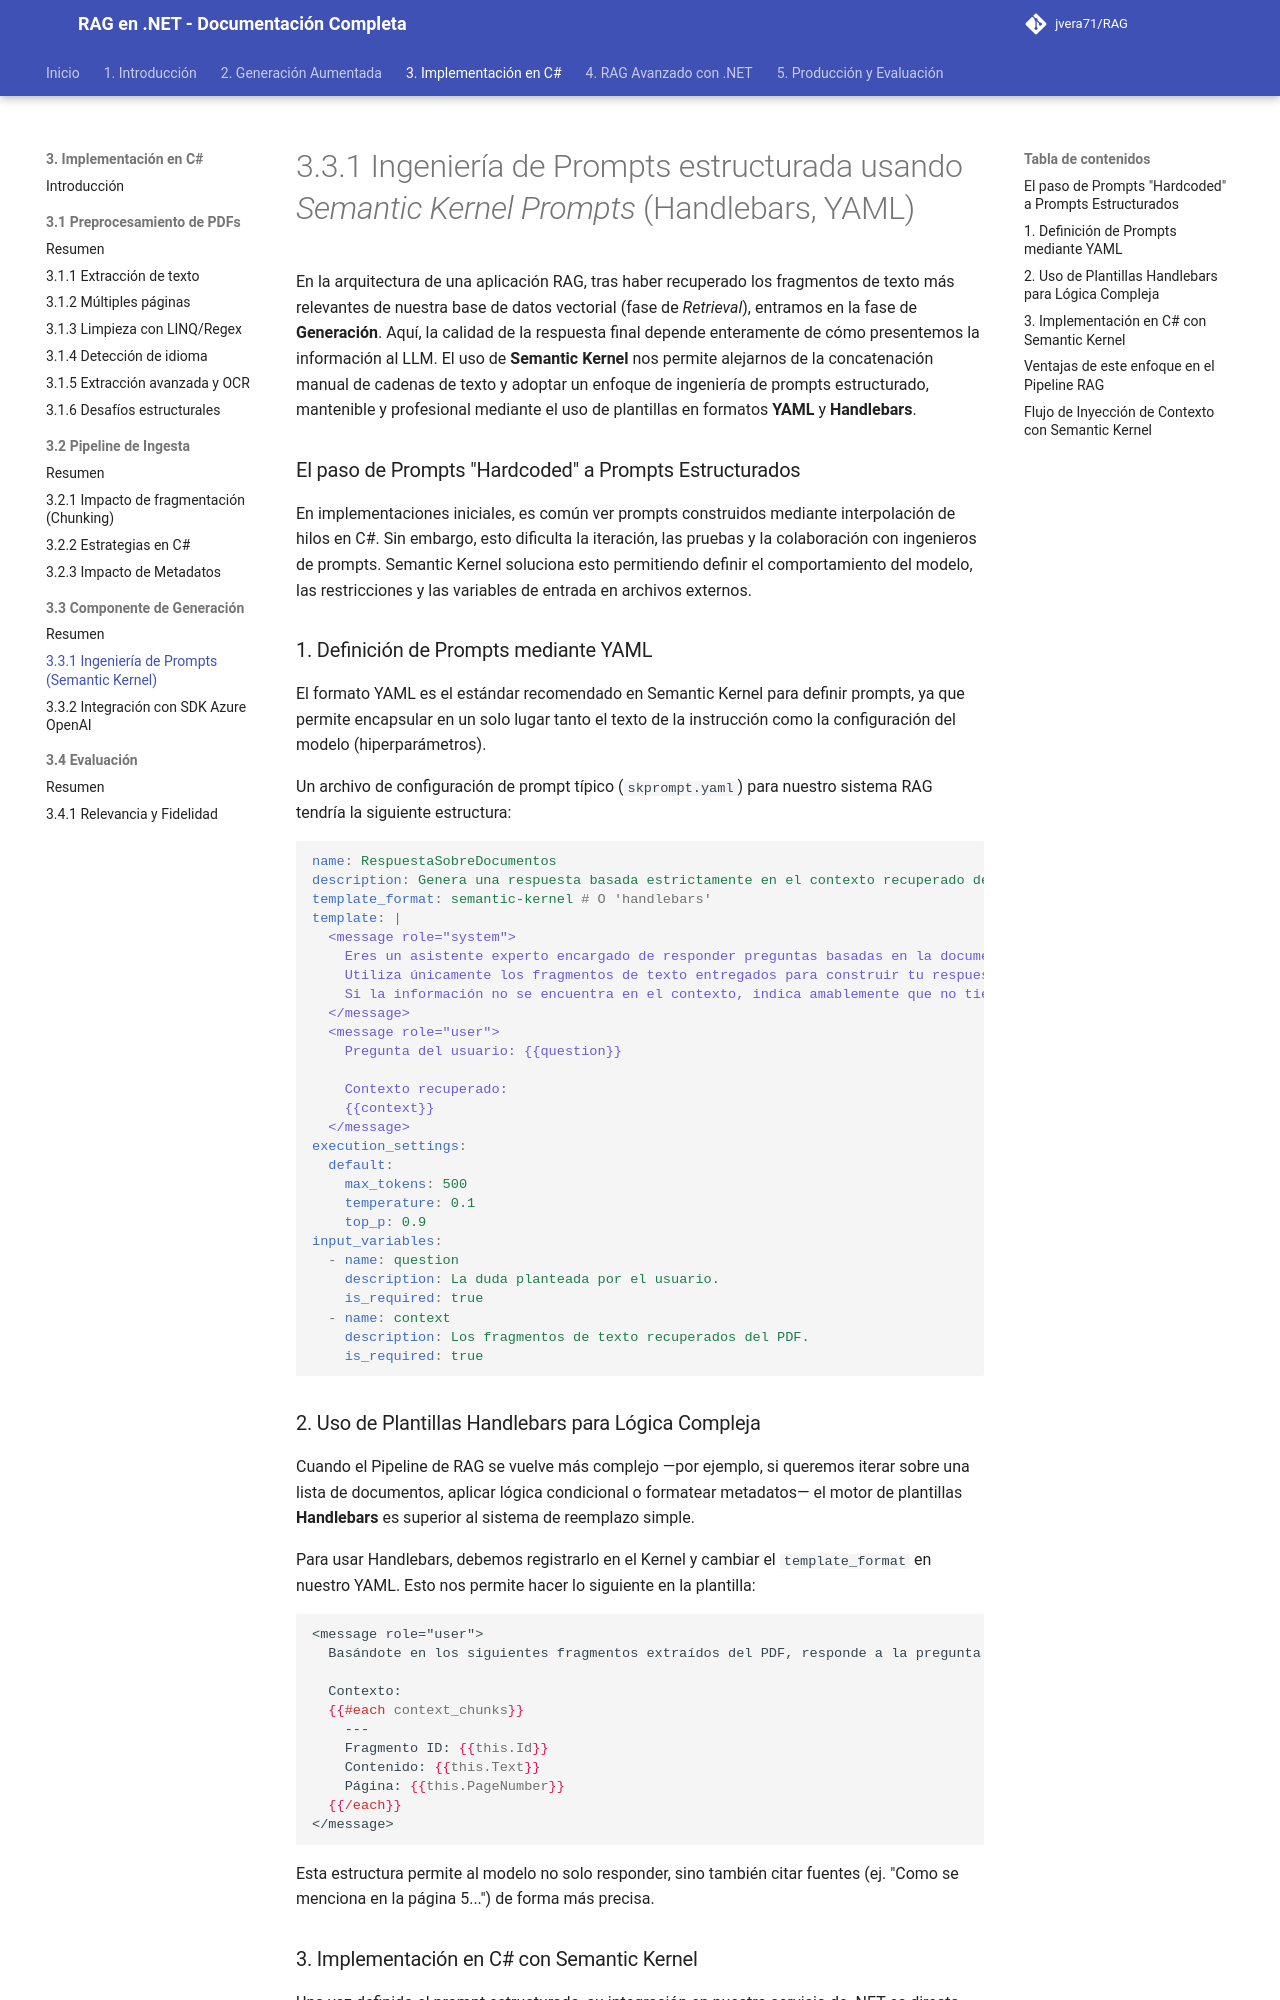

repository: jvera71/RAG · page: 3._Implementación_del_Pipeline_RAG_en_CSharp/3.3_Implementación_del_Componente_de_Generación/3.3.1_Ingeniería_de_Prompts_estructurada_usando_Semantic_Kernel_Prompts_Handleba/index.html · generator: mkdocs

# 3.3.1 Ingeniería de Prompts estructurada usando *Semantic Kernel Prompts* (Handlebars, YAML)

En la arquitectura de una aplicación RAG, tras haber recuperado los fragmentos de texto más relevantes de nuestra base de datos vectorial (fase de *Retrieval*), entramos en la fase de **Generación**. Aquí, la calidad de la respuesta final depende enteramente de cómo presentemos la información al LLM. El uso de **Semantic Kernel** nos permite alejarnos de la concatenación manual de cadenas de texto y adoptar un enfoque de ingeniería de prompts estructurado, mantenible y profesional mediante el uso de plantillas en formatos **YAML** y **Handlebars**.

### El paso de Prompts "Hardcoded" a Prompts Estructurados

En implementaciones iniciales, es común ver prompts construidos mediante interpolación de hilos en C#. Sin embargo, esto dificulta la iteración, las pruebas y la colaboración con ingenieros de prompts. Semantic Kernel soluciona esto permitiendo definir el comportamiento del modelo, las restricciones y las variables de entrada en archivos externos.

### 1. Definición de Prompts mediante YAML

El formato YAML es el estándar recomendado en Semantic Kernel para definir prompts, ya que permite encapsular en un solo lugar tanto el texto de la instrucción como la configuración del modelo (hiperparámetros).

Un archivo de configuración de prompt típico (`skprompt.yaml`) para nuestro sistema RAG tendría la siguiente estructura:

```yaml
name: RespuestaSobreDocumentos
description: Genera una respuesta basada estrictamente en el contexto recuperado de un PDF.
template_format: semantic-kernel # O 'handlebars'
template: |
  <message role="system">
    Eres un asistente experto encargado de responder preguntas basadas en la documentación técnica proporcionada.
    Utiliza únicamente los fragmentos de texto entregados para construir tu respuesta. 
    Si la información no se encuentra en el contexto, indica amablemente que no tienes suficiente información.
  </message>
  <message role="user">
    Pregunta del usuario: {{question}}

    Contexto recuperado:
    {{context}}
  </message>
execution_settings:
  default:
    max_tokens: 500
    temperature: 0.1
    top_p: 0.9
input_variables:
  - name: question
    description: La duda planteada por el usuario.
    is_required: true
  - name: context
    description: Los fragmentos de texto recuperados del PDF.
    is_required: true
```
